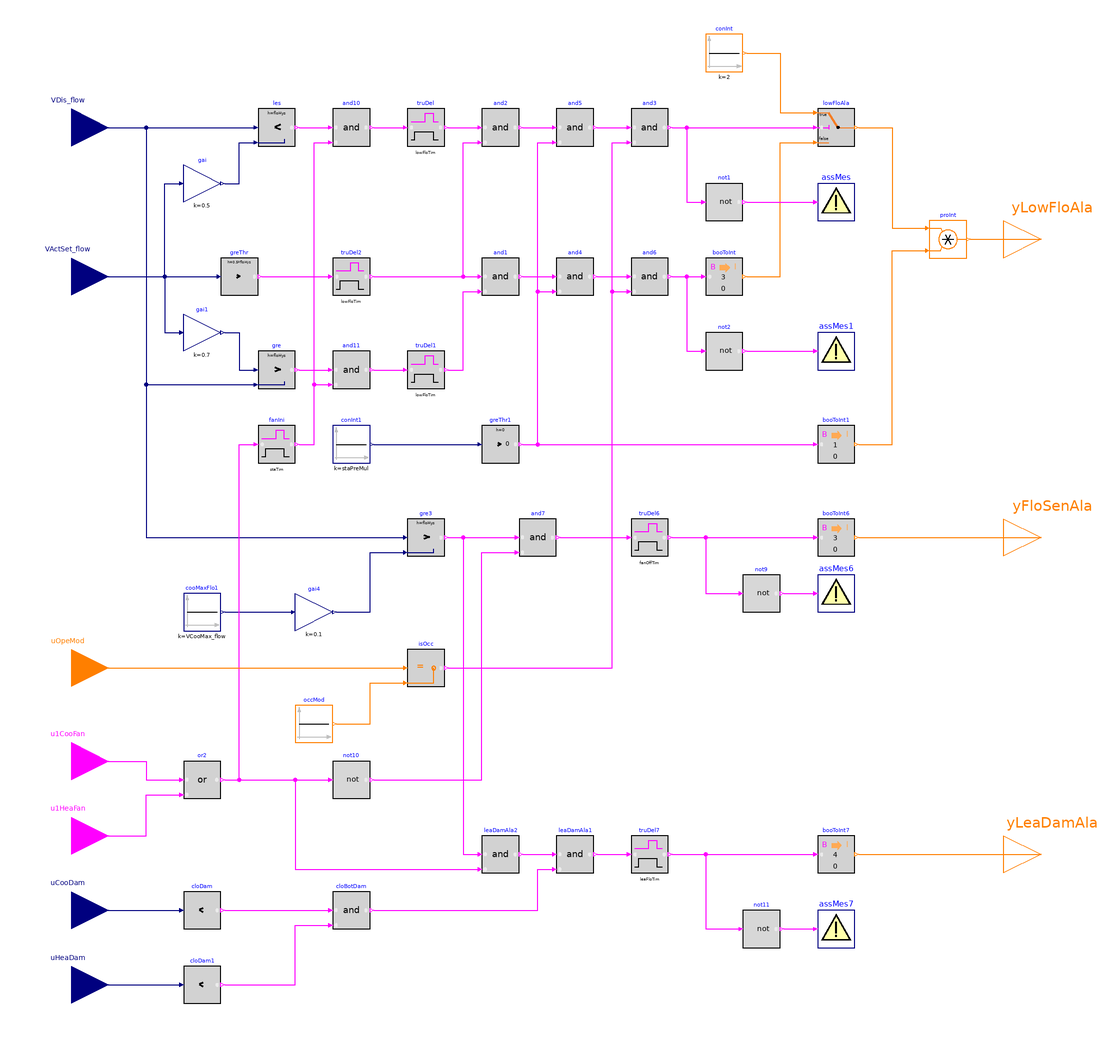

This picture is the connection diagram that the Modelica source below describes through its graphical annotations.

block Alarms
  "Generate alarms of dual-duct terminal unit using mixing control with discharge flow sensor"

  parameter Real staPreMul
    "Importance multiplier for the zone static pressure reset control loop";
  parameter Real VCooMax_flow(
    final quantity="VolumeFlowRate",
    final unit="m3/s")
    "Design zone cooling maximum airflow rate";
  parameter Real lowFloTim(
    final unit="s",
    final quantity="Time")=300
    "Threshold time to check low flow rate"
    annotation (__cdl(ValueInReference=true));
  parameter Real fanOffTim(
    final unit="s",
    final quantity="Time")=600
    "Threshold time to check fan off"
    annotation (__cdl(ValueInReference=true));
  parameter Real leaFloTim(
    final unit="s",
    final quantity="Time")=600
    "Threshold time to check damper leaking airflow"
    annotation (__cdl(ValueInReference=true));
  parameter Real floHys(
    final quantity="VolumeFlowRate",
    final unit="m3/s")=0.05
    "Near zero flow rate, below which the flow rate or difference will be seen as zero"
    annotation (__cdl(ValueInReference=false), Dialog(tab="Advanced"));
  parameter Real damPosHys(
    final unit="1")=0.05
    "Near zero damper position, below which the damper will be seen as closed"
    annotation (__cdl(ValueInReference=false), Dialog(tab="Advanced"));
  parameter Real staTim(
    final unit="s",
    final quantity="Time")=1800
    "Delay triggering alarms after enabling AHU supply fan"
    annotation (__cdl(ValueInReference=false), Dialog(tab="Advanced"));

  BuildingsLite.Controls.OBC.CDL.Interfaces.RealInput VDis_flow(
    final min=0,
    final unit="m3/s",
    final quantity="VolumeFlowRate") "Measured discharge airflow rate"
    annotation (Placement(transformation(extent={{-280,190},{-240,230}}),
        iconTransformation(extent={{-140,70},{-100,110}})));
  BuildingsLite.Controls.OBC.CDL.Interfaces.RealInput VActSet_flow(
    final min=0,
    final unit="m3/s",
    final quantity="VolumeFlowRate") "Active airflow setpoint"
    annotation (Placement(transformation(extent={{-280,110},{-240,150}}),
        iconTransformation(extent={{-140,40},{-100,80}})));
  BuildingsLite.Controls.OBC.CDL.Interfaces.IntegerInput uOpeMod
    "Zone operation mode"
    annotation (Placement(transformation(extent={{-280,-100},{-240,-60}}),
        iconTransformation(extent={{-140,10},{-100,50}})));
  BuildingsLite.Controls.OBC.CDL.Interfaces.BooleanInput u1CooFan
    "Cooling air handler supply fan status"
    annotation (Placement(transformation(extent={{-280,-150},{-240,-110}}),
        iconTransformation(extent={{-140,-10},{-100,30}})));
  BuildingsLite.Controls.OBC.CDL.Interfaces.BooleanInput u1HeaFan
    "Heating air handler supply fan status"
    annotation (Placement(transformation(extent={{-280,-190},{-240,-150}}),
        iconTransformation(extent={{-140,-80},{-100,-40}})));
  BuildingsLite.Controls.OBC.CDL.Interfaces.RealInput uCooDam(
    final min=0,
    final unit="1")
    "Cooling damper position setpoint"
    annotation (Placement(transformation(extent={{-280,-230},{-240,-190}}),
        iconTransformation(extent={{-140,-40},{-100,0}})));
  BuildingsLite.Controls.OBC.CDL.Interfaces.RealInput uHeaDam(
    final min=0,
    final unit="1")
    "Heating damper position setpoint"
    annotation (Placement(transformation(extent={{-280,-270},{-240,-230}}),
        iconTransformation(extent={{-140,-110},{-100,-70}})));
  BuildingsLite.Controls.OBC.CDL.Interfaces.IntegerOutput yLowFloAla
    "Low airflow alarms"
    annotation (Placement(transformation(extent={{240,130},{280,170}}),
        iconTransformation(extent={{100,60},{140,100}})));
  BuildingsLite.Controls.OBC.CDL.Interfaces.IntegerOutput yFloSenAla
    "Airflow sensor calibration alarm"
    annotation (Placement(transformation(extent={{240,-30},{280,10}}),
        iconTransformation(extent={{100,-20},{140,20}})));
  BuildingsLite.Controls.OBC.CDL.Interfaces.IntegerOutput yLeaDamAla
    "Leaking dampers alarm, could be heating or cooling damper"
    annotation (Placement(transformation(extent={{240,-200},{280,-160}}),
        iconTransformation(extent={{100,-100},{140,-60}})));

  BuildingsLite.Controls.OBC.CDL.Reals.MultiplyByParameter gai(
    final k=0.5)
    "Percentage of the setpoint"
    annotation (Placement(transformation(extent={{-200,170},{-180,190}})));
  BuildingsLite.Controls.OBC.CDL.Reals.Less les(
    final h=floHys)
    "Check if measured airflow is less than threshold"
    annotation (Placement(transformation(extent={{-160,200},{-140,220}})));
  BuildingsLite.Controls.OBC.CDL.Logical.TrueDelay truDel(
    final delayTime=lowFloTim)
    "Check if the measured airflow has been less than threshold value for threshold time"
    annotation (Placement(transformation(extent={{-80,200},{-60,220}})));
  BuildingsLite.Controls.OBC.CDL.Reals.GreaterThreshold greThr(
    final t=floHys,
    final h=0.5*floHys)
    "Check if setpoint airflow is greater than zero"
    annotation (Placement(transformation(extent={{-180,120},{-160,140}})));
  BuildingsLite.Controls.OBC.CDL.Reals.Greater gre(
    final h=floHys)
    "Check if measured airflow is less than threshold"
    annotation (Placement(transformation(extent={{-160,70},{-140,90}})));
  BuildingsLite.Controls.OBC.CDL.Reals.MultiplyByParameter gai1(
    final k=0.7)
    "Percentage of the setpoint"
    annotation (Placement(transformation(extent={{-200,90},{-180,110}})));
  BuildingsLite.Controls.OBC.CDL.Logical.TrueDelay truDel1(
    final delayTime=lowFloTim)
    "Check if the measured airflow has been less than threshold value for threshold time"
    annotation (Placement(transformation(extent={{-80,70},{-60,90}})));
  BuildingsLite.Controls.OBC.CDL.Logical.And and2
    "Measured airflow has been less than threshold value for sufficient time"
    annotation (Placement(transformation(extent={{-40,200},{-20,220}})));
  BuildingsLite.Controls.OBC.CDL.Logical.And and1
    "Measured airflow has been less than threshold value for sufficient time"
    annotation (Placement(transformation(extent={{-40,120},{-20,140}})));
  BuildingsLite.Controls.OBC.CDL.Integers.Switch lowFloAla
    "Low airflow alarm"
    annotation (Placement(transformation(extent={{140,200},{160,220}})));
  BuildingsLite.Controls.OBC.CDL.Integers.Sources.Constant conInt(
    final k=2)
    "Level 2 alarm"
    annotation (Placement(transformation(extent={{80,240},{100,260}})));
  BuildingsLite.Controls.OBC.CDL.Conversions.BooleanToInteger booToInt(
    final integerTrue=3)
    "Convert boolean true to level 3 alarm"
    annotation (Placement(transformation(extent={{80,120},{100,140}})));
  BuildingsLite.Controls.OBC.CDL.Reals.Sources.Constant conInt1(
    final k=staPreMul)
    "Importance multiplier for zone static pressure reset"
    annotation (Placement(transformation(extent={{-120,30},{-100,50}})));
  BuildingsLite.Controls.OBC.CDL.Reals.GreaterThreshold greThr1
    "Check if the multiplier is greater than zero"
    annotation (Placement(transformation(extent={{-40,30},{-20,50}})));
  BuildingsLite.Controls.OBC.CDL.Conversions.BooleanToInteger booToInt1
    "Suppress the alarm when multiplier is zero"
    annotation (Placement(transformation(extent={{140,30},{160,50}})));
  BuildingsLite.Controls.OBC.CDL.Integers.Multiply proInt
    "Low flow alarms"
    annotation (Placement(transformation(extent={{200,140},{220,160}})));
  BuildingsLite.Controls.OBC.CDL.Logical.And and5
    "Logical and"
    annotation (Placement(transformation(extent={{0,200},{20,220}})));
  BuildingsLite.Controls.OBC.CDL.Logical.Not not1
    "Logical not"
    annotation (Placement(transformation(extent={{80,160},{100,180}})));
  BuildingsLite.Controls.OBC.CDL.Utilities.Assert assMes(
    final message="Warning: airflow is less than 50% of the setpoint.")
    "Level 2 low airflow alarm"
    annotation (Placement(transformation(extent={{140,160},{160,180}})));
  BuildingsLite.Controls.OBC.CDL.Logical.And and4
    "Logical and"
    annotation (Placement(transformation(extent={{0,120},{20,140}})));
  BuildingsLite.Controls.OBC.CDL.Logical.Not not2
    "Logical not"
    annotation (Placement(transformation(extent={{80,80},{100,100}})));
  BuildingsLite.Controls.OBC.CDL.Utilities.Assert assMes1(
    final message="Warning: airflow is less than 70% of the setpoint.")
    "Level 3 low airflow alarm"
    annotation (Placement(transformation(extent={{140,80},{160,100}})));
  BuildingsLite.Controls.OBC.CDL.Reals.LessThreshold cloDam(
    final t=damPosHys,
    final h=0.5*damPosHys) "Check if damper position is near zero"
    annotation (Placement(transformation(extent={{-200,-220},{-180,-200}})));
  BuildingsLite.Controls.OBC.CDL.Reals.LessThreshold cloDam1(
    final t=damPosHys,
    final h=0.5*damPosHys)
    "Check if damper position is near zero"
    annotation (Placement(transformation(extent={{-200,-260},{-180,-240}})));
  BuildingsLite.Controls.OBC.CDL.Reals.Sources.Constant cooMaxFlo1(
    final k=VCooMax_flow)
    "Cooling maximum airflow setpoint"
    annotation (Placement(transformation(extent={{-200,-60},{-180,-40}})));
  BuildingsLite.Controls.OBC.CDL.Reals.MultiplyByParameter gai4(
    final k=0.1)
    "Percentage of the setpoint"
    annotation (Placement(transformation(extent={{-140,-60},{-120,-40}})));
  BuildingsLite.Controls.OBC.CDL.Reals.Greater gre3(
    final h=floHys)
    "Check if measured airflow is greater than threshold"
    annotation (Placement(transformation(extent={{-80,-20},{-60,0}})));
  BuildingsLite.Controls.OBC.CDL.Logical.And and7
    "Check if the measured airflow is greater than the threshold and the supply fan is OFF"
    annotation (Placement(transformation(extent={{-20,-20},{0,0}})));
  BuildingsLite.Controls.OBC.CDL.Logical.Not not9
    "Logical not"
    annotation (Placement(transformation(extent={{100,-50},{120,-30}})));
  BuildingsLite.Controls.OBC.CDL.Utilities.Assert assMes6(
    final message="Warning: airflow sensor should be calibrated.")
    "Level 3 airflow sensor alarm"
    annotation (Placement(transformation(extent={{140,-50},{160,-30}})));
  BuildingsLite.Controls.OBC.CDL.Conversions.BooleanToInteger booToInt6(
    final integerTrue=3)
    "Convert boolean true to level 3 alarm"
    annotation (Placement(transformation(extent={{140,-20},{160,0}})));
  BuildingsLite.Controls.OBC.CDL.Logical.Or or2
    "Check if there is any supply fan proven on"
    annotation (Placement(transformation(extent={{-200,-150},{-180,-130}})));
  BuildingsLite.Controls.OBC.CDL.Logical.TrueDelay truDel6(
    final delayTime=fanOffTim)
    "Check if the input has been true for more than threshold time"
    annotation (Placement(transformation(extent={{40,-20},{60,0}})));
  BuildingsLite.Controls.OBC.CDL.Logical.Not not10
    "Logical not"
    annotation (Placement(transformation(extent={{-120,-150},{-100,-130}})));
  BuildingsLite.Controls.OBC.CDL.Logical.TrueDelay truDel7(
    final delayTime=leaFloTim)
    "Check if the input has been true for more than threshold time"
    annotation (Placement(transformation(extent={{40,-190},{60,-170}})));
  BuildingsLite.Controls.OBC.CDL.Logical.And leaDamAla2
    "Check if generating leak damper alarms"
    annotation (Placement(transformation(extent={{-40,-190},{-20,-170}})));
  BuildingsLite.Controls.OBC.CDL.Logical.And cloBotDam
    "Both heating and cooling dampers are closed"
    annotation (Placement(transformation(extent={{-120,-220},{-100,-200}})));
  BuildingsLite.Controls.OBC.CDL.Logical.Not not11
    "Logical not"
    annotation (Placement(transformation(extent={{100,-230},{120,-210}})));
  BuildingsLite.Controls.OBC.CDL.Utilities.Assert assMes7(
    final message="Warning: the cold-duct or hot-dcut damper is leaking.")
    "Level 4 leaking damper alarm"
    annotation (Placement(transformation(extent={{140,-230},{160,-210}})));
  BuildingsLite.Controls.OBC.CDL.Conversions.BooleanToInteger booToInt7(
    final integerTrue=4)
    "Convert boolean true to level 4 alarm"
    annotation (Placement(transformation(extent={{140,-190},{160,-170}})));
  BuildingsLite.Controls.OBC.CDL.Logical.TrueDelay truDel2(
    final delayTime=lowFloTim)
    "Check if the active flow setpoint has been greater than zero for the threshold time"
    annotation (Placement(transformation(extent={{-120,120},{-100,140}})));
  BuildingsLite.Controls.OBC.CDL.Logical.And and10
    "True: AHU fan is enabled and the discharge flow is lower than the threshold"
    annotation (Placement(transformation(extent={{-120,200},{-100,220}})));
  BuildingsLite.Controls.OBC.CDL.Logical.And and11
    "True: AHU fan is enabled and the discharge flow is lower than the threshold"
    annotation (Placement(transformation(extent={{-120,70},{-100,90}})));
  BuildingsLite.Controls.OBC.CDL.Logical.TrueDelay fanIni(
    final delayTime=staTim)
    "Check if the AHU supply fan has been enabled for threshold time"
    annotation (Placement(transformation(extent={{-160,30},{-140,50}})));
  BuildingsLite.Controls.OBC.CDL.Integers.Sources.Constant occMod(
    final k=BuildingsLite.Controls.OBC.ASHRAE.G36.Types.OperationModes.occupied)
    "Occupied mode"
    annotation (Placement(transformation(extent={{-140,-120},{-120,-100}})));
  BuildingsLite.Controls.OBC.CDL.Integers.Equal isOcc
    "Check if current operation mode is occupied mode"
    annotation (Placement(transformation(extent={{-80,-90},{-60,-70}})));
  BuildingsLite.Controls.OBC.CDL.Logical.And and3
    "Logical and"
    annotation (Placement(transformation(extent={{40,200},{60,220}})));
  BuildingsLite.Controls.OBC.CDL.Logical.And and6
    "Logical and"
    annotation (Placement(transformation(extent={{40,120},{60,140}})));
  BuildingsLite.Controls.OBC.CDL.Logical.And leaDamAla1
    "Check if generating leak damper alarms"
    annotation (Placement(transformation(extent={{0,-190},{20,-170}})));
equation
  connect(VActSet_flow, gai.u) annotation (Line(points={{-260,130},{-210,130},{
          -210,180},{-202,180}}, color={0,0,127}));
  connect(VDis_flow, les.u1)
    annotation (Line(points={{-260,210},{-162,210}}, color={0,0,127}));
  connect(VActSet_flow, greThr.u)
    annotation (Line(points={{-260,130},{-182,130}}, color={0,0,127}));
  connect(VActSet_flow, gai1.u) annotation (Line(points={{-260,130},{-210,130},{
          -210,100},{-202,100}},  color={0,0,127}));
  connect(VDis_flow, gre.u2) annotation (Line(points={{-260,210},{-220,210},{
          -220,72},{-162,72}}, color={0,0,127}));
  connect(gai1.y, gre.u1) annotation (Line(points={{-178,100},{-170,100},{-170,
          80},{-162,80}}, color={0,0,127}));
  connect(truDel.y, and2.u1)
    annotation (Line(points={{-58,210},{-42,210}}, color={255,0,255}));
  connect(truDel1.y, and1.u2) annotation (Line(points={{-58,80},{-50,80},{-50,122},
          {-42,122}},      color={255,0,255}));
  connect(conInt.y, lowFloAla.u1) annotation (Line(points={{102,250},{120,250},{
          120,218},{138,218}}, color={255,127,0}));
  connect(booToInt.y, lowFloAla.u3) annotation (Line(points={{102,130},{120,130},
          {120,202},{138,202}},color={255,127,0}));
  connect(conInt1.y, greThr1.u)
    annotation (Line(points={{-98,40},{-42,40}},   color={0,0,127}));
  connect(greThr1.y, booToInt1.u)
    annotation (Line(points={{-18,40},{138,40}},   color={255,0,255}));
  connect(lowFloAla.y, proInt.u1) annotation (Line(points={{162,210},{180,210},{
          180,156},{198,156}}, color={255,127,0}));
  connect(booToInt1.y, proInt.u2) annotation (Line(points={{162,40},{180,40},{180,
          144},{198,144}}, color={255,127,0}));
  connect(not1.y, assMes.u)
    annotation (Line(points={{102,170},{138,170}}, color={255,0,255}));
  connect(and2.y,and5. u1) annotation (Line(points={{-18,210},{-2,210}},
                          color={255,0,255}));
  connect(greThr1.y,and5. u2) annotation (Line(points={{-18,40},{-10,40},{-10,202},
          {-2,202}},      color={255,0,255}));
  connect(and1.y, and4.u1) annotation (Line(points={{-18,130},{-2,130}},
                    color={255,0,255}));
  connect(greThr1.y, and4.u2) annotation (Line(points={{-18,40},{-10,40},{-10,122},
          {-2,122}},      color={255,0,255}));
  connect(not2.y, assMes1.u)
    annotation (Line(points={{102,90},{138,90}}, color={255,0,255}));
  connect(proInt.y, yLowFloAla)
    annotation (Line(points={{222,150},{260,150}}, color={255,127,0}));
  connect(uCooDam, cloDam.u)
    annotation (Line(points={{-260,-210},{-202,-210}}, color={0,0,127}));
  connect(uHeaDam, cloDam1.u)
    annotation (Line(points={{-260,-250},{-202,-250}}, color={0,0,127}));
  connect(VDis_flow, gre3.u1) annotation (Line(points={{-260,210},{-220,210},{-220,
          -10},{-82,-10}}, color={0,0,127}));
  connect(gre3.y, and7.u1)
    annotation (Line(points={{-58,-10},{-22,-10}},color={255,0,255}));
  connect(u1CooFan, or2.u1) annotation (Line(points={{-260,-130},{-220,-130},{-220,
          -140},{-202,-140}}, color={255,0,255}));
  connect(u1HeaFan, or2.u2) annotation (Line(points={{-260,-170},{-220,-170},{-220,
          -148},{-202,-148}}, color={255,0,255}));
  connect(or2.y, not10.u)
    annotation (Line(points={{-178,-140},{-122,-140}}, color={255,0,255}));
  connect(not9.y, assMes6.u)
    annotation (Line(points={{122,-40},{138,-40}}, color={255,0,255}));
  connect(booToInt6.y, yFloSenAla)
    annotation (Line(points={{162,-10},{260,-10}}, color={255,127,0}));
  connect(gai4.y, gre3.u2) annotation (Line(points={{-118,-50},{-100,-50},{-100,
          -18},{-82,-18}}, color={0,0,127}));
  connect(cooMaxFlo1.y, gai4.u)
    annotation (Line(points={{-178,-50},{-142,-50}}, color={0,0,127}));
  connect(or2.y, leaDamAla2.u2) annotation (Line(points={{-178,-140},{-140,-140},
          {-140,-188},{-42,-188}}, color={255,0,255}));
  connect(cloDam.y, cloBotDam.u1) annotation (Line(points={{-178,-210},{-122,-210}},
                            color={255,0,255}));
  connect(cloDam1.y, cloBotDam.u2) annotation (Line(points={{-178,-250},{-140,-250},
          {-140,-218},{-122,-218}}, color={255,0,255}));
  connect(not11.y, assMes7.u)
    annotation (Line(points={{122,-220},{138,-220}}, color={255,0,255}));
  connect(booToInt7.y, yLeaDamAla)
    annotation (Line(points={{162,-180},{260,-180}}, color={255,127,0}));
  connect(greThr.y, truDel2.u)
    annotation (Line(points={{-158,130},{-122,130}}, color={255,0,255}));
  connect(truDel2.y, and1.u1)
    annotation (Line(points={{-98,130},{-42,130}}, color={255,0,255}));
  connect(truDel2.y, and2.u2) annotation (Line(points={{-98,130},{-50,130},{-50,
          202},{-42,202}}, color={255,0,255}));
  connect(not10.y, and7.u2) annotation (Line(points={{-98,-140},{-40,-140},{-40,
          -18},{-22,-18}}, color={255,0,255}));
  connect(and7.y, truDel6.u)
    annotation (Line(points={{2,-10},{38,-10}}, color={255,0,255}));
  connect(truDel6.y, booToInt6.u)
    annotation (Line(points={{62,-10},{138,-10}}, color={255,0,255}));
  connect(truDel6.y, not9.u) annotation (Line(points={{62,-10},{80,-10},{80,-40},
          {98,-40}}, color={255,0,255}));
  connect(truDel7.y, booToInt7.u)
    annotation (Line(points={{62,-180},{138,-180}}, color={255,0,255}));
  connect(truDel7.y, not11.u) annotation (Line(points={{62,-180},{80,-180},{80,-220},
          {98,-220}}, color={255,0,255}));
  connect(gre3.y, leaDamAla2.u1) annotation (Line(points={{-58,-10},{-50,-10},{-50,
          -180},{-42,-180}}, color={255,0,255}));
  connect(les.y, and10.u1)
    annotation (Line(points={{-138,210},{-122,210}}, color={255,0,255}));
  connect(and10.y, truDel.u)
    annotation (Line(points={{-98,210},{-82,210}}, color={255,0,255}));
  connect(gre.y, and11.u1)
    annotation (Line(points={{-138,80},{-122,80}}, color={255,0,255}));
  connect(and11.y, truDel1.u)
    annotation (Line(points={{-98,80},{-82,80}}, color={255,0,255}));
  connect(or2.y, fanIni.u) annotation (Line(points={{-178,-140},{-170,-140},{-170,
          40},{-162,40}}, color={255,0,255}));
  connect(fanIni.y, and10.u2) annotation (Line(points={{-138,40},{-130,40},{-130,
          202},{-122,202}}, color={255,0,255}));
  connect(fanIni.y, and11.u2) annotation (Line(points={{-138,40},{-130,40},{
          -130,72},{-122,72}}, color={255,0,255}));
  connect(occMod.y, isOcc.u2) annotation (Line(points={{-118,-110},{-100,-110},{
          -100,-88},{-82,-88}}, color={255,127,0}));
  connect(uOpeMod, isOcc.u1)
    annotation (Line(points={{-260,-80},{-82,-80}}, color={255,127,0}));
  connect(gai.y, les.u2) annotation (Line(points={{-178,180},{-170,180},{-170,
          202},{-162,202}}, color={0,0,127}));
  connect(and5.y, and3.u1)
    annotation (Line(points={{22,210},{38,210}}, color={255,0,255}));
  connect(and3.y, lowFloAla.u2)
    annotation (Line(points={{62,210},{138,210}}, color={255,0,255}));
  connect(and3.y, not1.u) annotation (Line(points={{62,210},{70,210},{70,170},{78,
          170}}, color={255,0,255}));
  connect(and6.y, booToInt.u)
    annotation (Line(points={{62,130},{78,130}}, color={255,0,255}));
  connect(and6.y, not2.u) annotation (Line(points={{62,130},{70,130},{70,90},{78,
          90}}, color={255,0,255}));
  connect(and4.y, and6.u1)
    annotation (Line(points={{22,130},{38,130}}, color={255,0,255}));
  connect(isOcc.y, and3.u2) annotation (Line(points={{-58,-80},{30,-80},{30,202},
          {38,202}}, color={255,0,255}));
  connect(isOcc.y, and6.u2) annotation (Line(points={{-58,-80},{30,-80},{30,122},
          {38,122}}, color={255,0,255}));
  connect(leaDamAla2.y, leaDamAla1.u1)
    annotation (Line(points={{-18,-180},{-2,-180}}, color={255,0,255}));
  connect(leaDamAla1.y, truDel7.u)
    annotation (Line(points={{22,-180},{38,-180}}, color={255,0,255}));
  connect(cloBotDam.y, leaDamAla1.u2) annotation (Line(points={{-98,-210},{-10,-210},
          {-10,-188},{-2,-188}}, color={255,0,255}));
annotation (defaultComponentName="ala",
  Icon(coordinateSystem(preserveAspectRatio=false, extent={{-100,-100},{100,100}}),
       graphics={
        Rectangle(
        extent={{-100,-100},{100,100}},
        lineColor={0,0,127},
        fillColor={255,255,255},
        fillPattern=FillPattern.Solid),
        Text(
        extent={{-100,140},{100,100}},
        textString="%name",
        textColor={0,0,255}),
        Text(
          extent={{-96,68},{-46,54}},
          textColor={0,0,127},
          textString="VActSet_flow"),
        Text(
          extent={{-98,96},{-58,84}},
          textColor={0,0,127},
          textString="VDis_flow"),
        Text(
          extent={{-98,-10},{-36,-30}},
          textColor={0,0,127},
          textString="uCooDam"),
        Text(
          extent={{-98,18},{-58,4}},
          textColor={255,0,255},
          textString="u1CooFan"),
        Text(
          extent={{46,90},{96,76}},
          textColor={255,127,0},
          textString="yLowFloAla"),
        Text(
          extent={{46,10},{96,-4}},
          textColor={255,127,0},
          textString="yFloSenAla"),
        Text(
          extent={{36,-68},{96,-84}},
          textColor={255,127,0},
          textString="yLeaDamAla"),
        Text(
          extent={{-98,-80},{-42,-96}},
          textColor={0,0,127},
          textString="uHeaDam"),
        Text(
          extent={{-98,-52},{-58,-66}},
          textColor={255,0,255},
          textString="u1HeaFan"),
        Text(
          extent={{-98,38},{-48,24}},
          textColor={255,127,0},
          textString="uOpeMod")}),
  Diagram(coordinateSystem(preserveAspectRatio=false, extent={{-240,-280},{240,280}})),
Documentation(info="<html>
<p>
This block outputs alarms of dual-duct terminal unit using mixing control with discharge flow sensor.
The implementation is according to the Section 5.13.6 of ASHRAE Guideline 36, May 2020.
</p>
<h4>Low airflow</h4>
<ol>
<li>
If the zone is in occupied mode and after the AHU supply fan has been enabled for <code>staTim</code>,
if the measured airflow <code>VDis_flow</code> is less than 70% of setpoint
<code>VActSet_flow</code> for 5 minutes (<code>lowFloTim</code>) while the setpoint
is greater than zero, generate a Level 3 alarm.
</li>
<li>
If the zone is in occupied mode and after the AHU supply fan has been enabled for <code>staTim</code>,
if the measured airflow <code>VDis_flow</code> is less than 50% of setpoint
<code>VActSet_flow</code> for 5 minutes (<code>lowFloTim</code>) while the setpoint
is greater than zero, generate a Level 2 alarm.
</li>
<li>
If a zone has an importance multiplier (<code>staPreMul</code>) of 0 for its
static pressure reset Trim-Respond control loop, low airflow alarms shall be
suppressed for that zone.
</li>
</ol>
<h4>Airflow sensor calibration</h4>
<ul>
<li>
If the cooling and heating fans serving the zone have been OFF (<code>u1CooFan=false</code>
and <code>u1HeaFan=false</code>) for 10 minutes (<code>fanOffTim</code>), and the
discharge airflow sensor reading <code>VDis_flow</code>
is above 10% of the cooling maximum airflow setpoint <code>VCooMax_flow</code>,
generate a Level 3 alarm.
</li>
</ul>
<h4>Leaking damper</h4>
<ul>
<li>
If the cooling and heating damper position (<code>uCooDam</code> and <code>uHeaDam</code>)
are 0% and airflow sensor reading
<code>VDis_flow</code> is above 10% of the cooling maximum airflow setpoint
<code>VCooMax_flow</code> for 10 minutes (<code>leaFloTim</code>) while the
fan serving the zone is proven on (<code>u1CooFan=true</code> or <code>u1HeaFan=true</code>),
generate a Level 4 alarm.
</li>
</ul>
</html>",revisions="<html>
<ul>
<li>
August 29, 2023, by Hongxiang Fu:<br/>
Because of the removal of <code>Logical.And3</code> based on ASHRAE 231P,
replaced it with a stack of two <code>Logical.And</code> blocks.
This is for
<a href=\"https://github.com/lbl-srg/modelica-buildings/issues/2465\">#2465</a>.
</li>
<li>
August 23, 2023, by Jianjun Hu:<br/>
Added delay <code>staTim</code> to allow the system becoming stabilized.
This is for <a href=\"https://github.com/lbl-srg/modelica-buildings/issues/3257\">issue 3257</a>.
</li>
<li>
August 1, 2020, by Jianjun Hu:<br/>
First implementation.
</li>
</ul>
</html>"));
end Alarms;